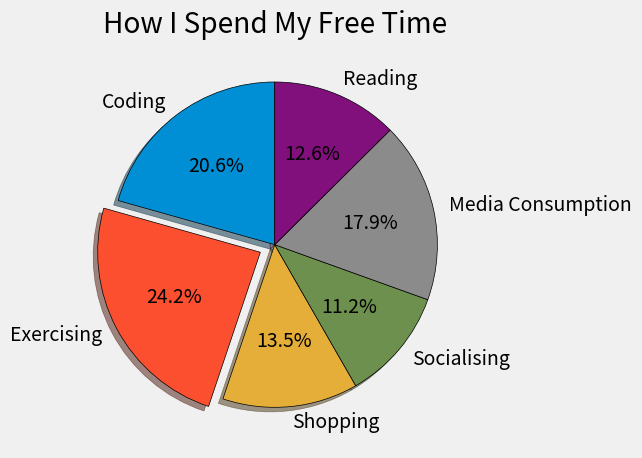

Here is the Python script that generated this plot:
from matplotlib import pyplot as plt

plt.style.use('fivethirtyeight')
hobbies = {
    'coding': 46,
    'exercising': 54,
    'shopping': 30,
    'socialising': 25,
    'media consumption': 40,
    'reading': 28
}

slices = list(hobbies.values())
labels = [hobby.title() for hobby in hobbies.keys()]
longest_hobby = max(hobbies.items(), key=lambda x: x[1])
explode = [0 if i!=longest_hobby[1] else 0.1 for i in hobbies.values()]
plt.pie(slices, labels=labels, explode=explode, shadow=True, startangle=90, autopct='%1.1f%%',
        wedgeprops={'edgecolor': 'black'})
plt.title('How I Spend My Free Time')
plt.tight_layout()
plt.show()
